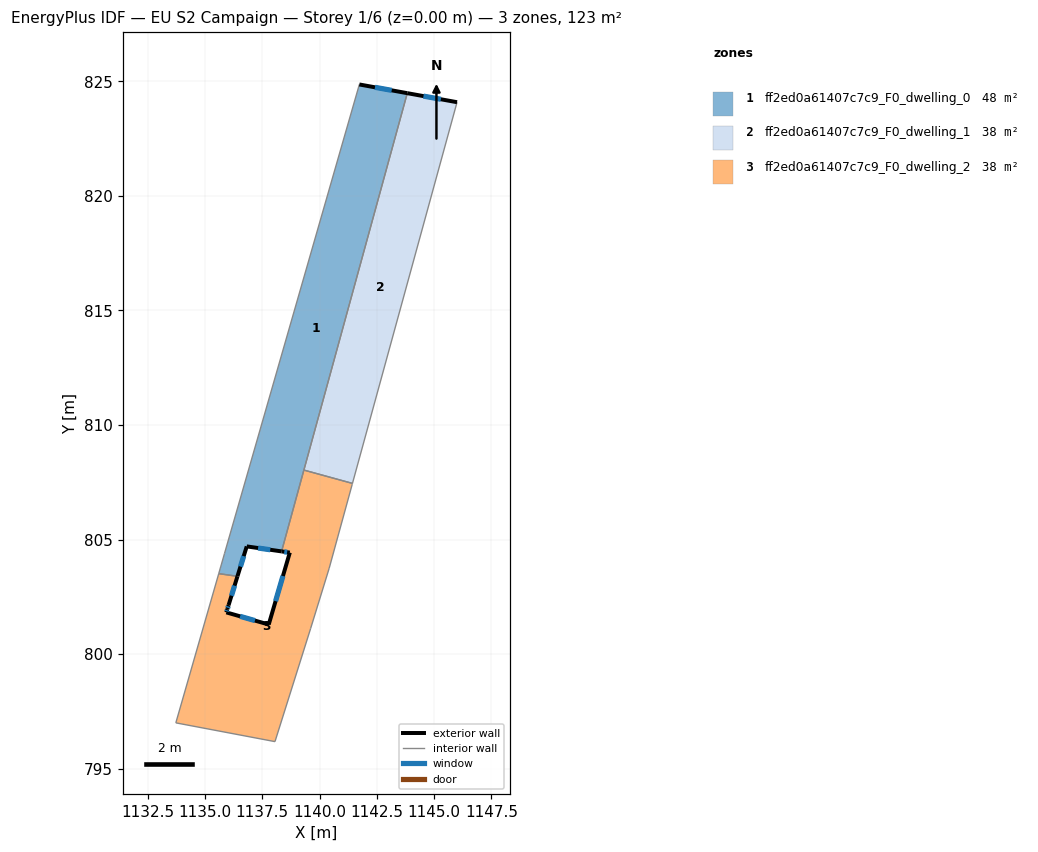
=== STOREY PLAN SPEC (per zone: floor XY polygon, exterior-wall plan segments, windows/doors) ===
zone 1: ff2ed0a61407c7c9_F0_dwelling_0  (47.8 m²)
  floor: (1143.83, 824.49) (1138.34, 804.48) (1136.82, 804.70) (1136.42, 803.40) (1135.60, 803.51) (1135.67, 803.76) (1135.68, 803.80) (1135.71, 803.89) (1135.80, 804.20) (1135.85, 804.39) (1141.74, 824.87)
  exterior wall: (1143.83, 824.49) – (1141.74, 824.87)  [2.1 m]
    window: (1143.15, 824.61) – (1142.42, 824.74)  [0.8 m²]
  exterior wall: (1136.82, 804.70) – (1138.34, 804.48)  [1.5 m]
    window: (1137.32, 804.63) – (1137.85, 804.55)  [0.6 m²]
  exterior wall: (1136.42, 803.40) – (1136.82, 804.70)  [1.4 m]
    window: (1136.55, 803.82) – (1136.69, 804.28)  [0.5 m²]
  interior walls: 11
zone 2: ff2ed0a61407c7c9_F0_dwelling_1  (37.7 m²)
  floor: (1146.00, 824.09) (1141.44, 807.45) (1139.32, 808.03) (1143.83, 824.49)
  exterior wall: (1146.00, 824.09) – (1143.83, 824.49)  [2.2 m]
    window: (1145.29, 824.22) – (1144.54, 824.36)  [0.8 m²]
  interior walls: 3
zone 3: ff2ed0a61407c7c9_F0_dwelling_2  (37.7 m²)
  floor: (1141.44, 807.45) (1141.42, 807.40) (1140.42, 803.75) (1139.61, 801.12) (1138.05, 796.18) (1133.73, 797.00) (1135.60, 803.51) (1136.42, 803.40) (1136.03, 802.14) (1135.97, 801.96) (1135.93, 801.82) (1137.78, 801.29) (1138.70, 804.43) (1138.34, 804.48) (1139.25, 807.79) (1139.30, 807.99) (1139.32, 808.03)
  exterior wall: (1135.97, 801.96) – (1136.03, 802.14)  [0.2 m]
    window: (1135.99, 802.02) – (1136.01, 802.08)  [0.1 m²]
  exterior wall: (1135.93, 801.82) – (1135.97, 801.96)  [0.1 m]
    window: (1135.95, 801.87) – (1135.96, 801.92)  [0.1 m²]
  exterior wall: (1137.78, 801.29) – (1135.93, 801.82)  [1.9 m]
    window: (1137.18, 801.46) – (1136.53, 801.65)  [0.7 m²]
  exterior wall: (1138.70, 804.43) – (1137.78, 801.29)  [3.3 m]
    window: (1138.40, 803.41) – (1138.08, 802.31)  [1.2 m²]
  exterior wall: (1138.34, 804.48) – (1138.70, 804.43)  [0.4 m]
    window: (1138.46, 804.47) – (1138.58, 804.45)  [0.1 m²]
  exterior wall: (1136.03, 802.14) – (1136.42, 803.40)  [1.3 m]
    window: (1136.16, 802.55) – (1136.29, 802.99)  [0.5 m²]
  interior walls: 11

=== DERIVED (storey summary) ===
Building: EU S2 Campaign
Storey: 1 of 6  (floor level z = 0.00 m)
Storey gross floor area: 123.2 m²
Zones on this storey: 3
  - ff2ed0a61407c7c9_F0_dwelling_0: floor 47.8 m²; exterior wall 5.0 m (15.1 m²); 3 window(s) 1.8 m²; WWR 12.2%
  - ff2ed0a61407c7c9_F0_dwelling_1: floor 37.7 m²; exterior wall 2.2 m (6.6 m²); 1 window(s) 0.8 m²; WWR 12.2%
  - ff2ed0a61407c7c9_F0_dwelling_2: floor 37.7 m²; exterior wall 7.2 m (21.6 m²); 6 window(s) 2.6 m²; WWR 12.2%
Zone adjacency (shared interzone walls):
  - ff2ed0a61407c7c9_F0_dwelling_0 ↔ ff2ed0a61407c7c9_F0_dwelling_1
  - ff2ed0a61407c7c9_F0_dwelling_0 ↔ ff2ed0a61407c7c9_F0_dwelling_2
  - ff2ed0a61407c7c9_F0_dwelling_1 ↔ ff2ed0a61407c7c9_F0_dwelling_2